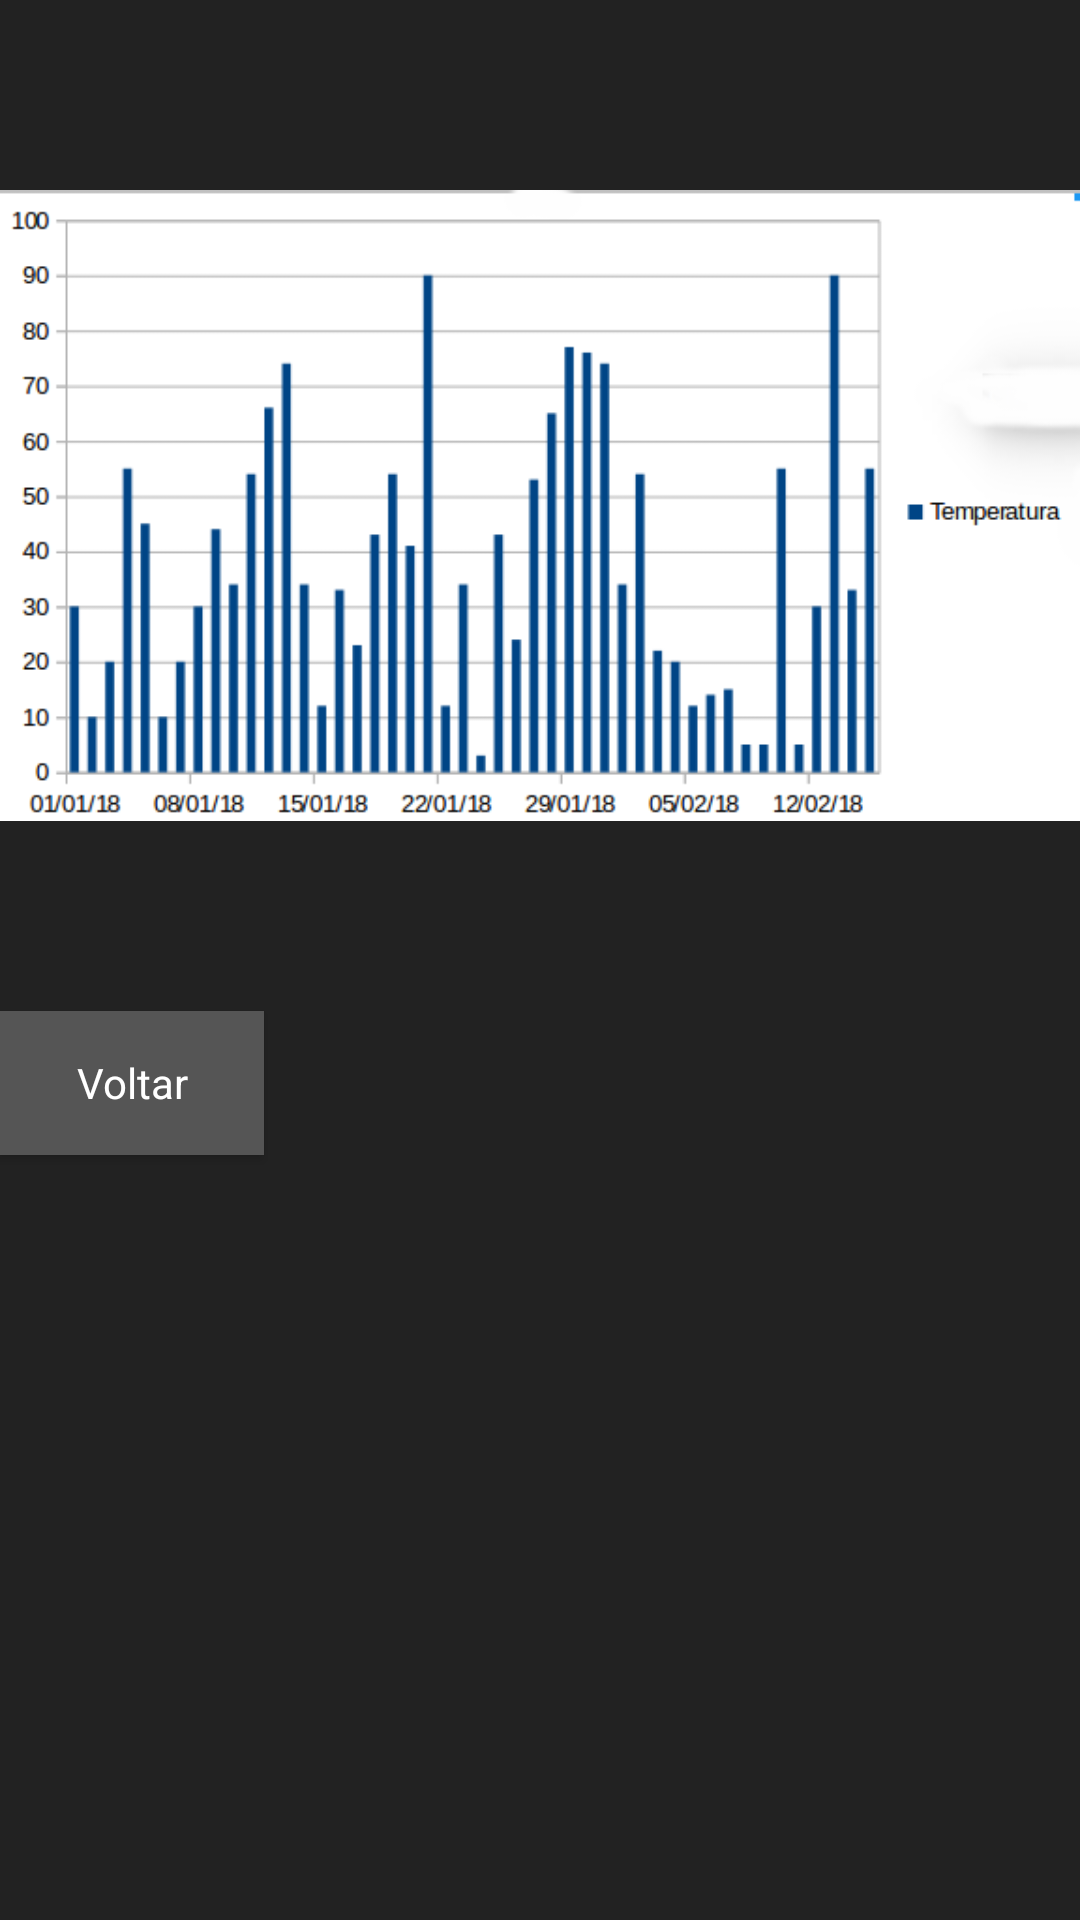

Write the Android layout XML for this screen, with the resource values it uses.
<!-- AndroidManifest.xml: application theme AppTheme -->
<!-- res/layout/activity_barplot.xml -->
<?xml version="1.0" encoding="utf-8"?>
<android.support.constraint.ConstraintLayout
    xmlns:android="http://schemas.android.com/apk/res/android" android:layout_width="match_parent"
    android:layout_height="match_parent">

    <RelativeLayout
        android:layout_width="match_parent"
        android:layout_height="match_parent"
        style="@style/layout">

    <ImageView android:id="@+id/barplot"
        android:layout_width="wrap_content"
        android:layout_height="wrap_content"
        android:src="@drawable/bar"
        />

    <Button
        android:id="@+id/ret_button"
        android:layout_width="wrap_content"
        android:layout_height="wrap_content"
        android:text="@string/ret"
        android:layout_below="@+id/barplot"
        style="@style/buttons"/>
    </RelativeLayout>


</android.support.constraint.ConstraintLayout>
<!-- resources referenced by this layout -->
<resources>
  <!-- drawable bar: png bitmap (drawable, 17599 bytes) -->
  <string name="ret">Voltar</string>
  <style name="buttons" parent="AppTheme">
          <item name="android:textColor">#FFF</item>
          <item name="android:background">#555</item>
      </style>
  <style name="layout" parent="AppTheme">
          <item name="android:background">#222</item>
      </style>
  <style name="AppTheme" parent="Theme.AppCompat.Light.DarkActionBar">
          
          <item name="colorPrimary">#000</item>
          <item name="colorPrimaryDark">#555</item>
          <item name="colorAccent">#000</item>
      </style>
</resources>
